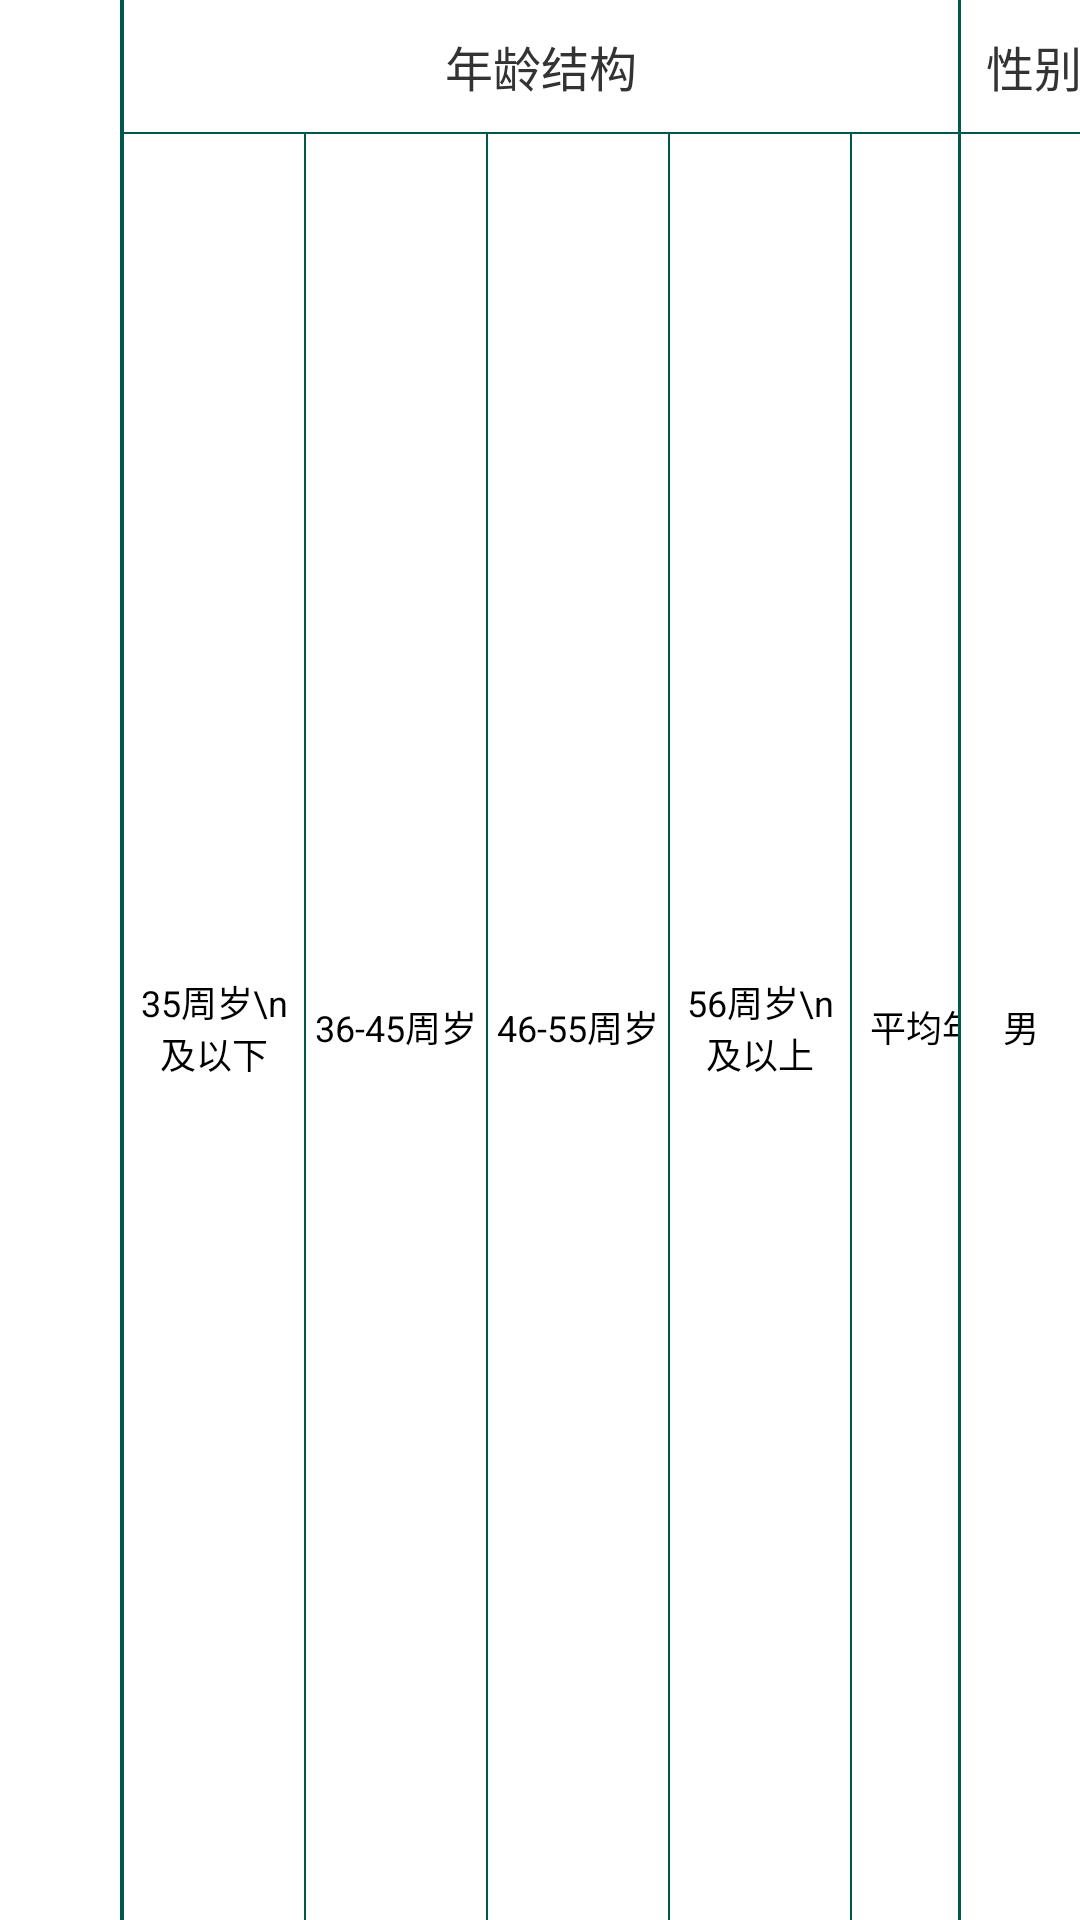

Produce the Android XML layout that renders to this screen, including the resource entries it uses.
<!-- AndroidManifest.xml: application theme AppTheme -->
<!-- res/layout/age_item_view_one.xml -->
<?xml version="1.0" encoding="utf-8"?>
<LinearLayout xmlns:android="http://schemas.android.com/apk/res/android"
    android:layout_width="match_parent"
    android:layout_height="90dp"
    android:background="@android:color/white"
    android:orientation="horizontal">

    <TextView
        android:layout_width="40dp"
        android:layout_height="match_parent"
        android:gravity="center"
        android:textSize="12sp" />

    <View
        android:layout_width="0.5dp"
        android:layout_height="match_parent"
        android:background="@color/colorPrimaryDark" />

    <TextView
        android:layout_width="match_parent"
        android:layout_height="match_parent"
        android:layout_weight="1"
        android:gravity="center"
        android:text="单位"
        android:textColor="@android:color/black"
        android:textSize="12sp" />

    <View
        android:layout_width="0.5dp"
        android:layout_height="match_parent"
        android:background="@color/colorPrimaryDark" />

    <LinearLayout
        android:layout_width="wrap_content"
        android:layout_height="match_parent"
        android:orientation="horizontal">

        <LinearLayout
            android:layout_width="0dp"
            android:layout_height="match_parent"
            android:layout_weight="1"
            android:orientation="vertical">

            <TextView
                android:layout_width="match_parent"
                android:layout_height="44dp"
                android:gravity="center"
                android:text="年龄结构"
                android:textColor="@color/coloText"
                android:textSize="16sp" />

            <View
                android:layout_width="match_parent"
                android:layout_height="0.5dp"
                android:background="@color/colorPrimaryDark" />

            <LinearLayout
                android:layout_width="wrap_content"
                android:layout_height="match_parent"
                android:orientation="horizontal">

                <TextView
                    android:layout_width="60dp"
                    android:layout_height="match_parent"
                    android:gravity="center"
                    android:text="35周岁\n及以下"
                    android:textColor="@android:color/black"
                    android:textSize="12sp" />

                <View
                    android:layout_width="0.5dp"
                    android:layout_height="match_parent"
                    android:background="@color/colorPrimaryDark" />

                <TextView
                    android:layout_width="60dp"
                    android:layout_height="match_parent"
                    android:gravity="center"
                    android:text="36-45周岁"
                    android:textColor="@android:color/black"
                    android:textSize="12sp" />

                <View
                    android:layout_width="0.5dp"
                    android:layout_height="match_parent"
                    android:background="@color/colorPrimaryDark" />

                <TextView
                    android:layout_width="60dp"
                    android:layout_height="match_parent"
                    android:gravity="center"
                    android:text="46-55周岁"
                    android:textColor="@android:color/black"
                    android:textSize="12sp" />

                <View
                    android:layout_width="0.5dp"
                    android:layout_height="match_parent"
                    android:background="@color/colorPrimaryDark" />

                <TextView
                    android:layout_width="60dp"
                    android:layout_height="match_parent"
                    android:gravity="center"
                    android:text="56周岁\n及以上"
                    android:textColor="@android:color/black"
                    android:textSize="12sp" />

                <View
                    android:layout_width="0.5dp"
                    android:layout_height="match_parent"
                    android:background="@color/colorPrimaryDark" />

                <TextView
                    android:layout_width="60dp"
                    android:layout_height="match_parent"
                    android:gravity="center"
                    android:text="平均年龄"
                    android:textColor="@android:color/black"
                    android:textSize="12sp" />
            </LinearLayout>

        </LinearLayout>

        <View
            android:layout_width="1dp"
            android:layout_height="match_parent"
            android:background="@color/colorPrimaryDark" />

        <LinearLayout
            android:layout_width="81dp"
            android:layout_height="match_parent"
            android:orientation="vertical">

            <TextView
                android:layout_width="match_parent"
                android:layout_height="44dp"
                android:gravity="center"
                android:text="性别结构"
                android:textColor="@color/coloText"
                android:textSize="16sp" />

            <View
                android:layout_width="match_parent"
                android:layout_height="0.5dp"
                android:background="@color/colorPrimaryDark" />

            <LinearLayout
                android:layout_width="match_parent"
                android:layout_height="wrap_content"
                android:orientation="horizontal">

                <TextView
                    android:layout_width="40dp"
                    android:layout_height="match_parent"
                    android:gravity="center"
                    android:text="男"
                    android:textColor="@android:color/black"
                    android:textSize="12sp" />

                <View
                    android:layout_width="0.5dp"
                    android:layout_height="match_parent"
                    android:background="@color/colorPrimaryDark" />

                <TextView
                    android:layout_width="40dp"
                    android:layout_height="match_parent"
                    android:gravity="center"
                    android:text="女"
                    android:textColor="@android:color/black"
                    android:textSize="12sp" />
            </LinearLayout>
        </LinearLayout>
    </LinearLayout>
</LinearLayout>
<!-- resources referenced by this layout -->
<resources>
  <color name="coloText">#333333</color>
  <color name="colorPrimaryDark">#00574B</color>
  <style name="AppTheme" parent="Theme.AppCompat.Light.NoActionBar">
          
          <item name="colorPrimary">@color/colorPrimary</item>
          <item name="colorPrimaryDark">@color/colorPrimaryDark</item>
          <item name="colorAccent">@color/colorAccent</item>
      </style>
  <color name="colorPrimary">#008577</color>
  <color name="colorAccent">#008577</color>
</resources>
